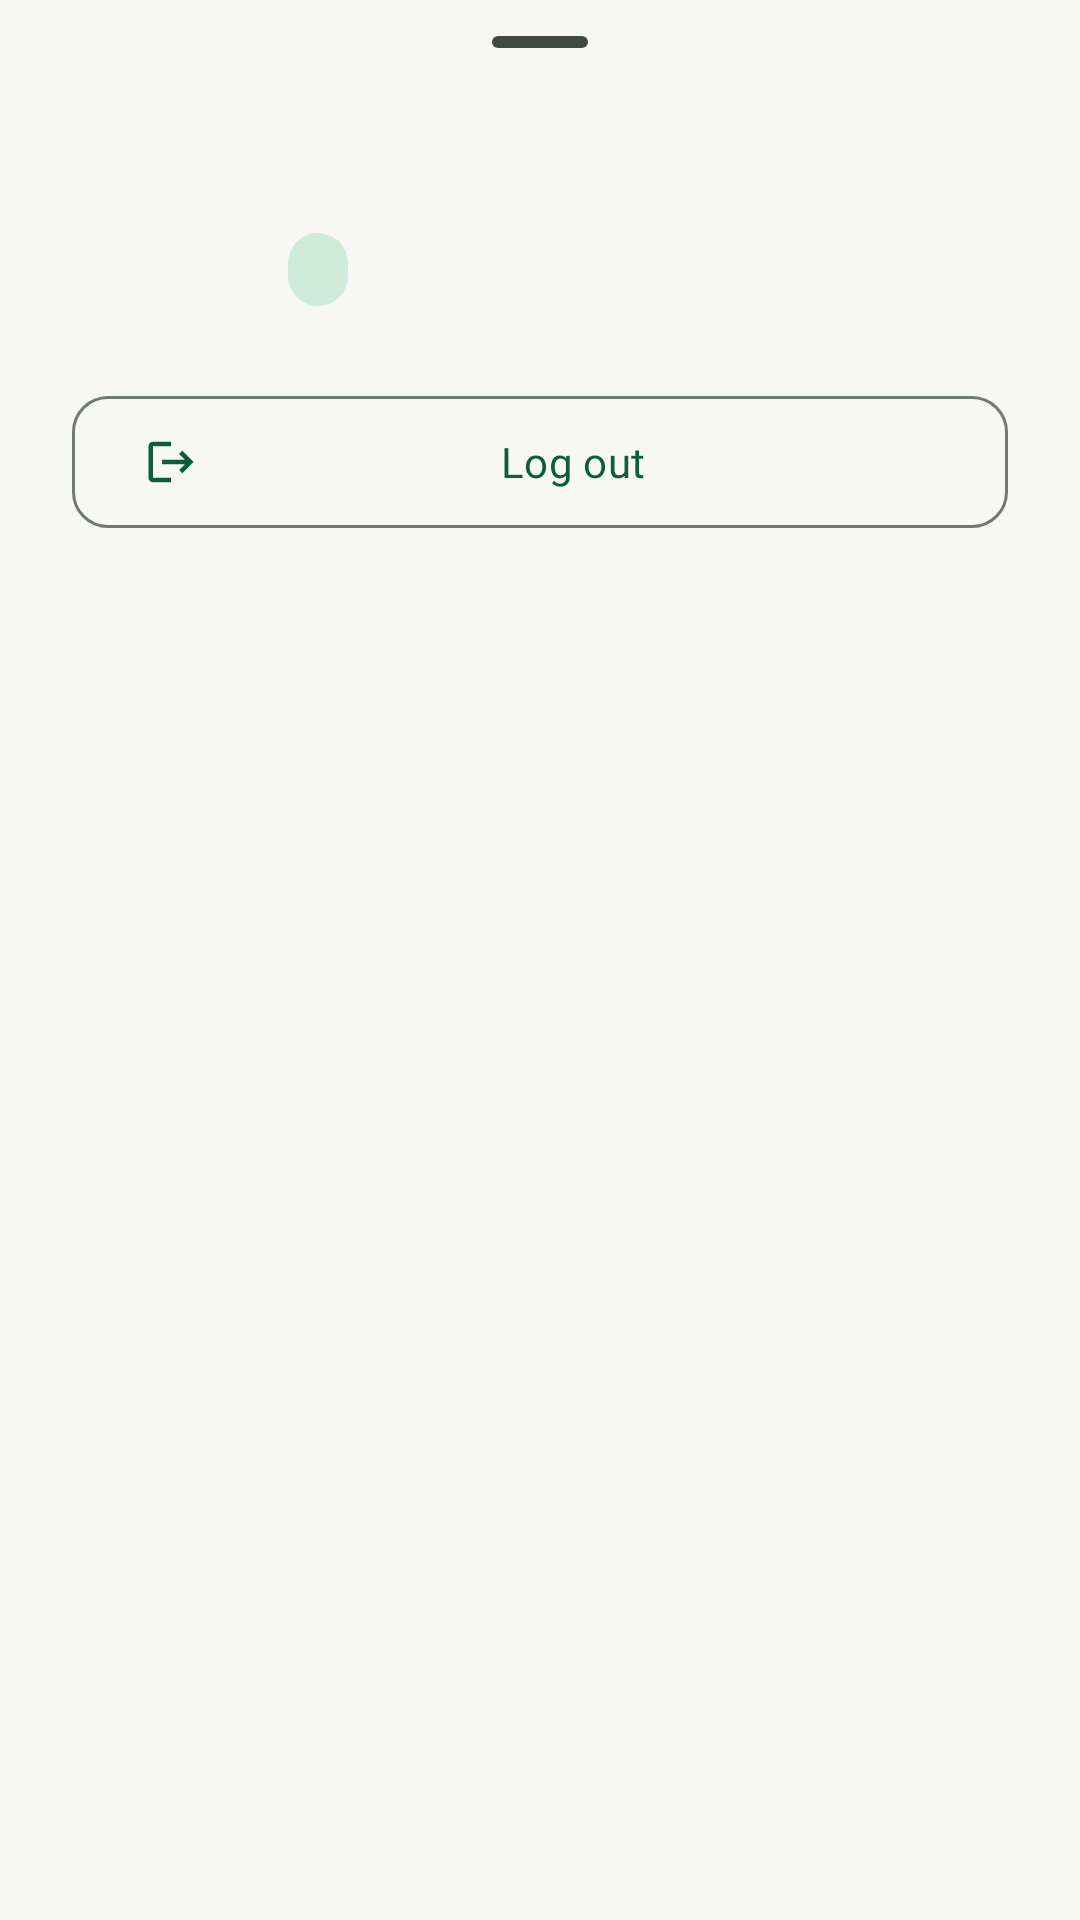

Write the Android layout XML for this screen, with the resource values it uses.
<!-- AndroidManifest.xml: application theme Theme.KodiWise -->
<!-- res/layout/sheet_profile.xml -->
<?xml version="1.0" encoding="utf-8"?>
<LinearLayout xmlns:android="http://schemas.android.com/apk/res/android"
    xmlns:app="http://schemas.android.com/apk/res-auto"
    android:layout_width="match_parent"
    android:layout_height="wrap_content"
    android:orientation="vertical"
    android:paddingHorizontal="24dp"
    android:paddingBottom="24dp">

    <com.google.android.material.bottomsheet.BottomSheetDragHandleView
        android:layout_width="match_parent"
        android:layout_height="wrap_content" />

    <LinearLayout
        android:layout_width="match_parent"
        android:layout_height="wrap_content"
        android:gravity="center_vertical"
        android:orientation="horizontal">

        <ImageView
            android:layout_width="56dp"
            android:layout_height="56dp"
            android:background="@drawable/bg_avatar"
            android:contentDescription="@null"
            android:padding="14dp"
            android:src="@drawable/ic_person"
            app:tint="?attr/colorOnPrimaryContainer" />

        <LinearLayout
            android:layout_width="0dp"
            android:layout_height="wrap_content"
            android:layout_marginStart="16dp"
            android:layout_weight="1"
            android:orientation="vertical">

            <TextView
                android:id="@+id/tvProfileEmail"
                android:layout_width="match_parent"
                android:layout_height="wrap_content"
                android:ellipsize="middle"
                android:singleLine="true"
                android:textAppearance="?attr/textAppearanceTitleMedium"
                android:textColor="?attr/colorOnSurface" />

            <TextView
                android:id="@+id/tvProfileRole"
                style="@style/Widget.KodiWise.Badge"
                android:layout_width="wrap_content"
                android:layout_height="wrap_content"
                android:layout_marginTop="6dp"
                android:backgroundTint="@color/kw_primary_container"
                android:textColor="@color/kw_on_primary_container" />
        </LinearLayout>
    </LinearLayout>

    <com.google.android.material.button.MaterialButton
        android:id="@+id/btnProfileLogout"
        style="@style/Widget.KodiWise.Button.Outlined"
        android:layout_width="match_parent"
        android:layout_height="wrap_content"
        android:layout_marginTop="24dp"
        android:text="@string/log_out"
        app:icon="@drawable/ic_logout" />
</LinearLayout>
<!-- resources referenced by this layout -->
<resources>
  <color name="kw_on_primary_container">#002114</color>
  <color name="kw_primary_container">#CDEBD9</color>
  <string name="log_out">Log out</string>
  <style name="Theme.KodiWise" parent="Base.Theme.KodiWise" />
  <color name="kw_on_neutral_chip">#404943</color>
  <style name="ShapeAppearance.KodiWise.Medium" parent="ShapeAppearance.Material3.Corner.Medium">
          <item name="cornerFamily">rounded</item>
          <item name="cornerSize">12dp</item>
      </style>
  <color name="kw_neutral_chip">#E1E3DF</color>
  <color name="kw_primary">#0B5D3B</color>
  <color name="kw_on_primary">#FFFFFF</color>
  <color name="kw_secondary">#C9A227</color>
  <color name="kw_on_secondary">#1F1B00</color>
  <color name="kw_secondary_container">#FFF1C2</color>
  <color name="kw_on_secondary_container">#3D2F00</color>
  <color name="kw_tertiary">#3E6553</color>
  <color name="kw_on_tertiary">#FFFFFF</color>
  <color name="kw_tertiary_container">#C0EBD4</color>
  <color name="kw_on_tertiary_container">#002114</color>
  <color name="kw_error">#B3261E</color>
  <color name="kw_on_error">#FFFFFF</color>
  <color name="kw_error_container">#F9DEDC</color>
  <color name="kw_on_error_container">#410E0B</color>
  <color name="kw_background">#F7F8F6</color>
  <color name="kw_on_background">#191C1A</color>
  <color name="kw_surface">#FFFFFF</color>
  <color name="kw_on_surface">#191C1A</color>
  <color name="kw_surface_variant">#DCE5DD</color>
  <color name="kw_on_surface_variant">#404943</color>
  <color name="kw_outline">#707973</color>
  <color name="kw_outline_variant">#C0C9C1</color>
  <color name="kw_surface_container_lowest">#FFFFFF</color>
  <color name="kw_surface_container_low">#F2F4F1</color>
  <color name="kw_surface_container">#ECEFEB</color>
  <color name="kw_surface_container_high">#E6E9E5</color>
  <color name="kw_surface_container_highest">#E1E3DF</color>
  <color name="kw_surface_dim">#D8DBD7</color>
  <color name="kw_surface_bright">#F7F8F6</color>
  <color name="kw_inverse_surface">#2E312E</color>
  <color name="kw_inverse_on_surface">#EFF1ED</color>
  <color name="kw_inverse_primary">#8FD5AE</color>
  <style name="Widget.KodiWise.TextView" parent="Widget.AppCompat.TextView">
          <item name="android:textAppearance">@style/TextAppearance.KodiWise.BodyMedium</item>
      </style>
  <style name="TextAppearance.KodiWise.TitleSmall" parent="TextAppearance.Material3.TitleSmall">
          <item name="fontFamily">@font/inter_medium</item>
          <item name="android:fontFamily">@font/inter_medium</item>
      </style>
  <style name="TextAppearance.KodiWise.BodyLarge" parent="TextAppearance.Material3.BodyLarge">
          
          <item name="android:textViewStyle">@style/Widget.KodiWise.TextView</item>
      </style>
  <style name="TextAppearance.KodiWise.BodyMedium" parent="TextAppearance.Material3.BodyMedium">
          
          <item name="android:textViewStyle">@style/Widget.KodiWise.TextView</item>
      </style>
  <style name="TextAppearance.KodiWise.BodySmall" parent="TextAppearance.Material3.BodySmall">
          
          <item name="android:textViewStyle">@style/Widget.KodiWise.TextView</item>
      </style>
  <style name="TextAppearance.KodiWise.LabelSmall" parent="TextAppearance.Material3.LabelSmall">
          <item name="fontFamily">@font/inter_medium</item>
          <item name="android:fontFamily">@font/inter_medium</item>
      </style>
  <style name="ShapeAppearance.KodiWise.Large" parent="ShapeAppearance.Material3.Corner.Large">
          <item name="cornerFamily">rounded</item>
          <item name="cornerSize">16dp</item>
      </style>
  <style name="Widget.KodiWise.Chip" parent="Widget.Material3.Chip.Filter" />
  <style name="Widget.KodiWise.CheckBox" parent="Widget.Material3.CompoundButton.CheckBox">
          <item name="android:minHeight">48dp</item>
      </style>
  <color name="kw_card">#FFFFFF</color>
  <color name="kw_card_stroke">#E1E5E1</color>
</resources>
